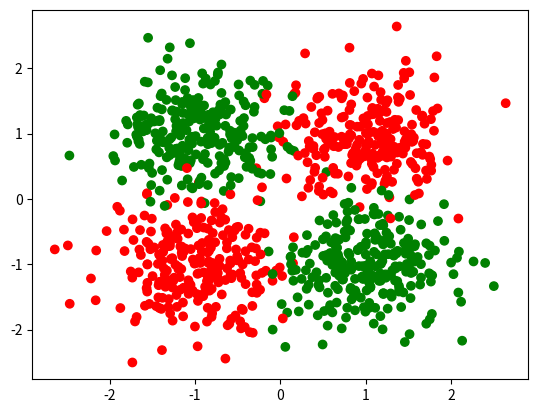

Write Python code to recreate this figure.
import numpy as np
import random
import matplotlib.pyplot as plt

class Generator:
    def __init__(self):
        pass

    def __call__(self,t=None):
        pass

    def update(self,t):
        pass

class GaussianGenerator(Generator):
    def __init__(self, mean=None, std=None, dimension=None, updator=None, t=0):
        super().__init__()
        self.mean = mean
        self.std = std
        self.dimension = dimension
        self.updator = updator
        # initialize with updator at time=t
        self.update(t)
        # detect dimension using shape of mean
        if dimension is None:
            self.dimension = self.mean.shape[0]
    
    def __call__(self, t=None,quantity=1):
        if t is not None:
            self.update(t)
        return np.random.normal(self.mean,self.std,(quantity,self.dimension))
    
    def update(self,t):
        if self.updator is not None:
            self.mean, self.std = self.updator(t)

    @property
    def time_dependant(self):
        return self.updator is not None

class Discrete1DUniformGenerator(Generator):
    def __init__(self,n):
        super().__init__()
        self.n = n
    
    def __call__(self,t=None,quantity=1):
        return np.random.randint(0,self.n,quantity)

    def update(self,t):
        pass

    @property
    def time_dependant(self):
        return False
    
class UniformGenerator(Generator):
    def __init__(self,a,b,updator=None,t=0):
        super().__init__()
        self.a = a 
        self.b = b
        self.updator = updator
        # initialize with updator at time=t
        self.update(t)
    
    def __call__(self, t=None, quantity=1):
        if t is not None:
            self.update(t)
        return (self.a-self.b)*np.random.random((quantity,len(self.a)))+self.b

    def update(self,t):
        if self.updator is not None:
            a, b = self.updator(t)

    @property
    def time_dependant(self):
        return self.updator is not None

class CustomGenerator(Generator):
    def __init__(self, f, time_dependant=False):
        super().__init__()
        self.f = f
        self.time_dependant = time_dependant

    def __call__(self,t=None,quantity=1):
        if self.time_dependant:
            return self.f(t=t,quantity=quantity)
        else:
            return self.f(quantity=quantity)

    def update(self,t):
        pass

class SumGenerator(Generator):
    def __init__(self,generators):
        super().__init__()
        self.generators = generators

    def __call__(self,t=None,quantity=1):
        return np.sum(np.array([generator(t,quantity) for generator in self.generators]),axis=0)

    def update(self,t):
        for generator in self.generators:
            generator.update(t)
    
    @property
    def time_dependant(self):
        result=False
        for gen in self.generators:
            result = result or gen.time_dependant
        return result


class UnionGenerator(Generator):
    def __init__(self,generators,dim=None,probas=None):
        if probas is None:
            probas = np.ones(len(generators))/len(generators)
        assert abs(sum(probas)-1)<1e-3 #assert that the sum of probas is 1
        self.probas = probas
        self.generators = generators
        if dim is not None:
            self.dim = dim
        else:
            self.dim = len(self.generators[0]()[0])

    def __call__(self,t=None,quantity=1):
        u = np.random.random(quantity)
        X = np.zeros((quantity,self.dim),float)
        acc=0
        for idx,p in enumerate(self.probas):
            indices = np.nonzero((acc<=u)*(u<acc+p+(idx==len(self.generators)-1)))
            X[indices,:] = self.generators[idx](quantity=len(indices[0]))
            acc+=p
        return X
    
    def update(self,t):
        for generator in self.generators:
            generator.update(t)
    
    @property
    def time_dependant(self):
        result=False
        for gen in self.generators:
            result = result or gen.time_dependant
        return result



class DataGenerators:
    def __init__(self,generators,class_generator=None):
        self.generators = generators
        if class_generator is None:
            self.class_generator = Discrete1DUniformGenerator(len(generators))
        else:
            self.class_generator = class_generator
        self.dimension = len(self.generators[0]()[0])

    @property
    def nb_class(self):
        return len(self.generators)

    def generate_data(self,quantity, t=None):
        if t is not None:
            self.update(t)
        X = np.zeros((quantity,self.dimension),float)
        y = self.class_generator(quantity=quantity)
        for cl in range(self.nb_class):
            cl_indices = np.nonzero(y==cl)
            X[cl_indices,:] = self.generators[cl](quantity=len(cl_indices[0]))
        return X, y

    def update(self,t):
        for generator in self.generators:
            generator.update(t)

    @property
    def time_dependant(self):
        result=False
        for gen in self.generators:
            result = result or gen.time_dependant
        return result


class DataGeneratorsWithHiddenFunction:
    def __init__(self,generator,hidden_f,time_dependant_function=False,nb_class=2):
        self.generator = generator
        self.hidden_f = hidden_f
        self.time_dependant_function = time_dependant_function
        self.nb_class = nb_class
        self.dimension = len(self.generator())

    def generate_data(self,quantity, t=None):
        if t is not None:
            self.generator.update(t)
        X = self.generator(quantity=quantity)
        if self.time_dependant_function:
            y = self.hidden_f(X,t)
        else:
            y = self.hidden_f(X)
        return X, y
    
    @property
    def time_dependant(self):
        return self.time_dependant_function or self.generator.time_dependant
    

def gauss_generator(dimension=2,nb_class=2,std=1):
    mean = np.zeros((nb_class,dimension))
    generators = []
    if nb_class==2:
        mean[0][0] = 1
        mean[1][0] = -1
    else:    
        for i in range(nb_class):
            mean[i][i] = 1
    for i in range(nb_class):
        generators.append(GaussianGenerator(mean[i],std))
    class_generator = Discrete1DUniformGenerator(nb_class)
    return DataGenerators(generators,class_generator)

def unit_sphere_test(dimension,quantity,noise=0.1):
    x = np.random.normal(0,1,(quantity,dimension))
    x = np.random.normal(1,noise,quantity)[:,None]*x/(np.linalg.norm(x,axis=1)+1e-6)[:,None]
    return x


def test():
    generators = []
    generators.append(GaussianGenerator(np.zeros(2),0.3))
    generators.append(UniformGenerator(np.array([-3,-3]),np.array([-1,-1])))
    f = lambda quantity:unit_sphere_test(2,quantity)
    generators.append(SumGenerator([CustomGenerator(f),GaussianGenerator(np.zeros(2),0.1)]))
    generators.append(UnionGenerator([GaussianGenerator(np.array([2,-2]),0.3),GaussianGenerator(np.array([3,-3]),0.2)],[0.7,0.3]))
    class_generator = Discrete1DUniformGenerator(len(generators))
    return DataGenerators(generators,class_generator)

def test2():
    generator = UniformGenerator(np.zeros(2),np.ones(2))
    f = lambda X: X[:,0]+X[:,1]>1
    return DataGeneratorsWithHiddenFunction(generator,f)

def separation_on_uniform(dim=2):
    generator = UniformGenerator(np.zeros(dim),np.ones(dim))
    f = lambda X: np.sum(X,axis=-1)>X.shape[-1]/2
    return DataGeneratorsWithHiddenFunction(generator,f)

def xor_gen(dim=2,std=0.5):
    generators = []
    mean = np.zeros(dim)
    mean[0] = 1
    mean[1] = 1
    generators.append(UnionGenerator([GaussianGenerator(mean.copy(),std,dim),GaussianGenerator(-mean.copy(),std,dim)]))
    mean[0] = -1
    generators.append(UnionGenerator([GaussianGenerator(mean.copy(),std,dim),GaussianGenerator(-mean.copy(),std,dim)]))
    return DataGenerators(generators)


def two_gaussians(dim,std):
    target = np.zeros(dim)
    target[0] = 1
    lst_gen = []
    lst_gen.append(GaussianGenerator(target,std))
    lst_gen.append(GaussianGenerator(-target,std))
    return DataGenerators(lst_gen)

def not_convex(dim=2,noise=0.1):
    generators = []
    center_std = 0.7/np.sqrt(dim)
    generators.append(GaussianGenerator(np.zeros(dim),center_std))
    f = lambda quantity:unit_sphere_test(dim,quantity,noise)
    generators.append(CustomGenerator(f))
    return DataGenerators(generators)

def display_classes(X,y):
    color_names = "rgbcmykw"
    colors = [color_names[i] for i in y]

    plt.scatter(X[:,0], X[:,1], color = colors)
    plt.show()



if __name__ == "__main__":

    data_generator = xor_gen()

    X,y = data_generator.generate_data(1000)

    display_classes(X,y)

    

